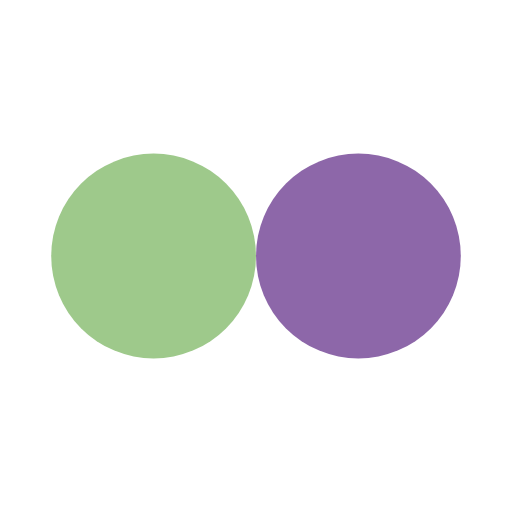
t = 0.00 s
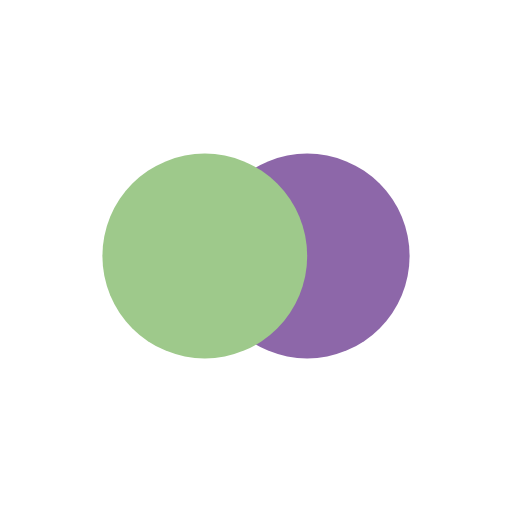
t = 0.13 s
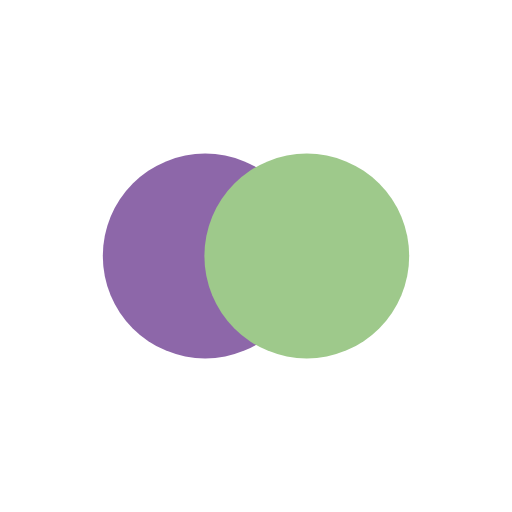
t = 0.37 s
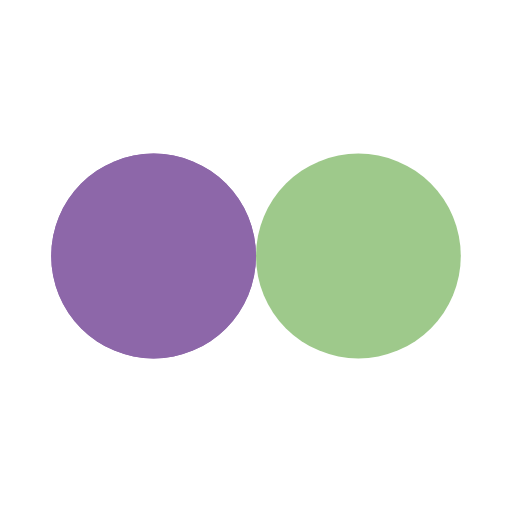
t = 0.50 s
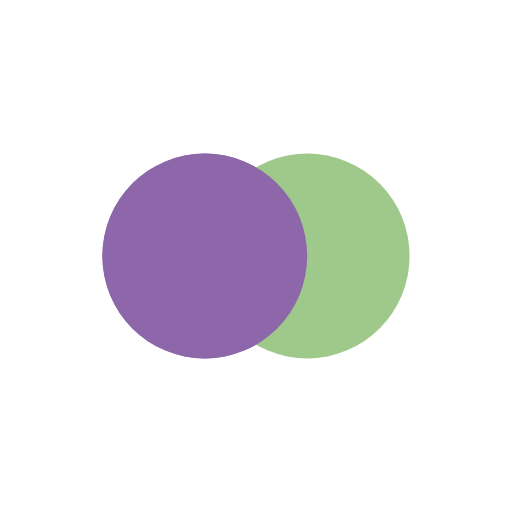
t = 0.63 s
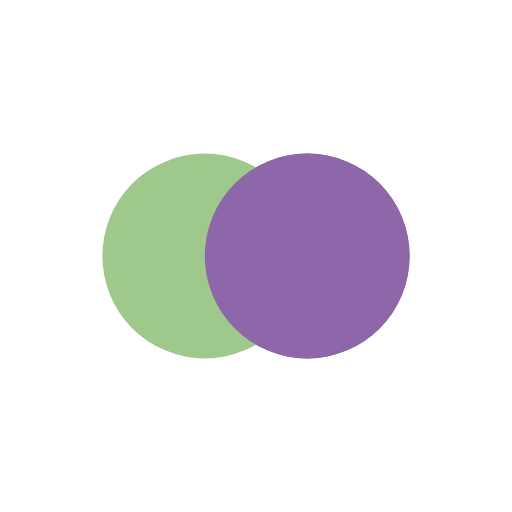
t = 0.88 s

The animated SVG that drew these frames (rendered in a browser with its animation timeline set to each time). Animation: 4 SMIL elements (animate=4); one cycle of 1.00 s, repeats indefinitely.

<?xml version="1.0" encoding="utf-8"?>
<svg xmlns="http://www.w3.org/2000/svg" xmlns:xlink="http://www.w3.org/1999/xlink" style="margin: auto; background: none; display: block; shape-rendering: auto;" width="200px" height="200px" viewBox="0 0 100 100" preserveAspectRatio="xMidYMid">
<circle cx="30" cy="50" fill="#8d67a9" r="20">
  <animate attributeName="cx" repeatCount="indefinite" dur="1s" keyTimes="0;0.5;1" values="30;70;30" begin="-0.5s"></animate>
</circle>
<circle cx="70" cy="50" fill="#9ec98b" r="20">
  <animate attributeName="cx" repeatCount="indefinite" dur="1s" keyTimes="0;0.5;1" values="30;70;30" begin="0s"></animate>
</circle>
<circle cx="30" cy="50" fill="#8d67a9" r="20">
  <animate attributeName="cx" repeatCount="indefinite" dur="1s" keyTimes="0;0.5;1" values="30;70;30" begin="-0.5s"></animate>
  <animate attributeName="fill-opacity" values="0;0;1;1" calcMode="discrete" keyTimes="0;0.499;0.5;1" dur="1s" repeatCount="indefinite"></animate>
</circle>
<!-- [ldio] generated by https://loading.io/ --></svg>